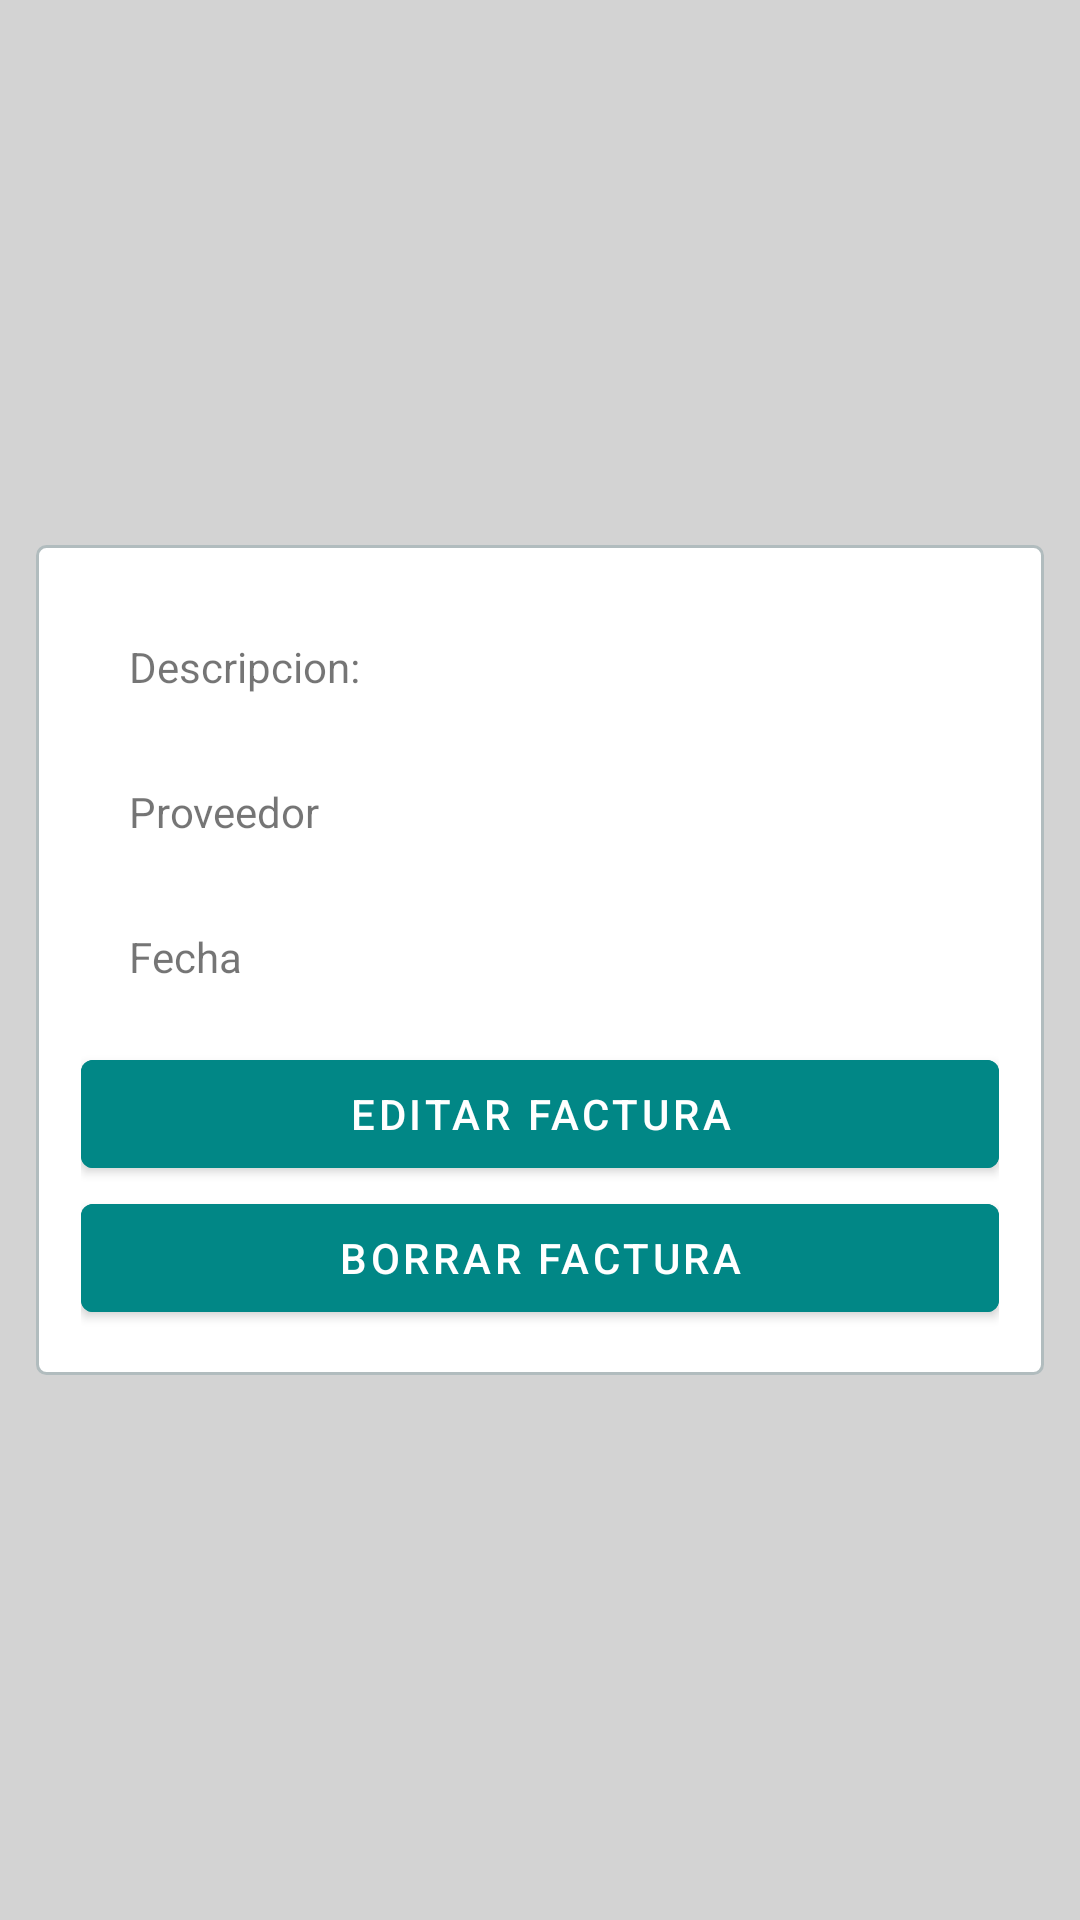

Here is an Android app screen rendered from its layout file. Give the layout XML and the strings, colors and styles it references.
<!-- AndroidManifest.xml: application theme Theme.CartoApp -->
<!-- res/layout/dialog_invoice_options.xml -->
<?xml version="1.0" encoding="utf-8"?>
<androidx.constraintlayout.widget.ConstraintLayout xmlns:android="http://schemas.android.com/apk/res/android"
    xmlns:app="http://schemas.android.com/apk/res-auto"
    xmlns:tools="http://schemas.android.com/tools"
    android:layout_width="match_parent"
    android:layout_height="match_parent"
    tools:context=".ui.Invoice.InvoiceOptionsF"
    android:padding="@dimen/margin_vertical"
    android:background="@color/light_grey">

    <LinearLayout
        android:layout_width="match_parent"
        android:layout_height="wrap_content"
        android:orientation="vertical"
        app:layout_constraintBottom_toBottomOf="parent"
        app:layout_constraintEnd_toEndOf="parent"
        app:layout_constraintStart_toStartOf="parent"
        app:layout_constraintTop_toTopOf="parent"
        android:background="@drawable/rounded_corner"
        android:padding="15dp">

        <androidx.constraintlayout.widget.ConstraintLayout
            android:layout_width="match_parent"
            android:layout_height="wrap_content"
            >

            <TextView
                android:id="@+id/lblDescription"
                android:layout_width="wrap_content"
                android:layout_height="wrap_content"
                android:layout_marginStart="16dp"
                android:layout_marginTop="16dp"
                android:text="Descripcion:"
                app:layout_constraintStart_toStartOf="parent"
                app:layout_constraintTop_toTopOf="parent" />

            <TextView
                android:id="@+id/lblSeller"
                android:layout_width="wrap_content"
                android:layout_height="wrap_content"
                android:layout_marginStart="16dp"
                android:text="Proveedor"
                app:layout_constraintStart_toStartOf="parent"
                app:layout_constraintTop_toBottomOf="@+id/txtDescription" />

            <TextView
                android:id="@+id/lblDate"
                android:layout_width="wrap_content"
                android:layout_height="wrap_content"
                android:text="Fecha"
                app:layout_constraintStart_toStartOf="@+id/lblDescription"
                app:layout_constraintTop_toBottomOf="@+id/txtSeller" />

            <TextView
                android:id="@+id/txtDate"
                android:layout_width="wrap_content"
                android:layout_height="wrap_content"
                android:textColor="@color/black"
                android:textSize="14sp"
                app:layout_constraintStart_toStartOf="@+id/lblDate"
                app:layout_constraintTop_toBottomOf="@+id/lblDate" />

            <TextView
                android:id="@+id/txtDescription"
                android:layout_width="wrap_content"
                android:layout_height="wrap_content"
                android:textColor="@color/black"
                android:textSize="22sp"
                android:paddingRight="@dimen/margin_vertical"
                app:layout_constraintHorizontal_bias="0.0"
                app:layout_constraintStart_toStartOf="@+id/lblDescription"
                app:layout_constraintTop_toBottomOf="@+id/lblDescription" />

            <TextView
                android:id="@+id/txtSeller"
                android:layout_width="wrap_content"
                android:layout_height="wrap_content"
                android:textColor="@color/black"
                android:textSize="22sp"
                app:layout_constraintStart_toStartOf="@+id/lblSeller"
                app:layout_constraintTop_toBottomOf="@+id/lblSeller" />

            <TextView
                android:id="@+id/txtTotalCost"
                android:layout_width="wrap_content"
                android:layout_height="wrap_content"
                android:textColor="@color/black"
                android:textSize="24sp"
                app:layout_constraintEnd_toEndOf="parent"
                app:layout_constraintTop_toTopOf="@+id/lblDate" />
        </androidx.constraintlayout.widget.ConstraintLayout>

        <com.google.android.material.button.MaterialButton
            android:id="@+id/dio_edit"
            android:layout_width="match_parent"
            android:layout_height="wrap_content"
            android:backgroundTint="@color/teal_700"
            android:drawableLeft="@drawable/wrench"
            android:drawableTint="@color/light_grey"
            android:text="Editar factura"></com.google.android.material.button.MaterialButton>

        <com.google.android.material.button.MaterialButton
            android:id="@+id/dio_erase"
            android:layout_width="match_parent"
            android:layout_height="wrap_content"
            android:backgroundTint="@color/teal_700"
            android:drawableLeft="@drawable/trash"
            android:text="Borrar factura"></com.google.android.material.button.MaterialButton>


    </LinearLayout>
</androidx.constraintlayout.widget.ConstraintLayout>
<!-- resources referenced by this layout -->
<resources>
  <color name="black">#FF000000</color>
  <color name="light_grey">#D3D3D3</color>
  <color name="teal_700">#FF018786</color>
  <dimen name="margin_vertical"> 12dp </dimen>
  <!-- drawable rounded_corner (drawable) -->
  <?xml version="1.0" encoding="UTF-8"?>
  <shape xmlns:android="http://schemas.android.com/apk/res/android">
      <stroke android:width="1dp" android:color="#B1BCBE" />
      <corners android:radius="3dp"/>
      <padding android:left="0dp" android:top="0dp" android:right="0dp" android:bottom="0dp" />
      <solid android:color="@color/white"></solid>
  </shape>
  <style name="Theme.CartoApp" parent="Theme.MaterialComponents.DayNight.DarkActionBar">
          
          <item name="colorPrimary">@color/purple_500</item>
          <item name="colorPrimaryVariant">@color/purple_700</item>
          <item name="colorOnPrimary">@color/white</item>
          
          <item name="colorSecondary">@color/teal_200</item>
          <item name="colorSecondaryVariant">@color/teal_700</item>
          <item name="colorOnSecondary">@color/black</item>
          
          <item name="android:statusBarColor" tools:targetApi="l">?attr/colorPrimaryVariant</item>
          
      </style>
  <color name="white">#FFFFFFFF</color>
  <color name="purple_500">#FF6200EE</color>
  <color name="purple_700">#FF3700B3</color>
  <color name="teal_200">#FF03DAC5</color>
</resources>
